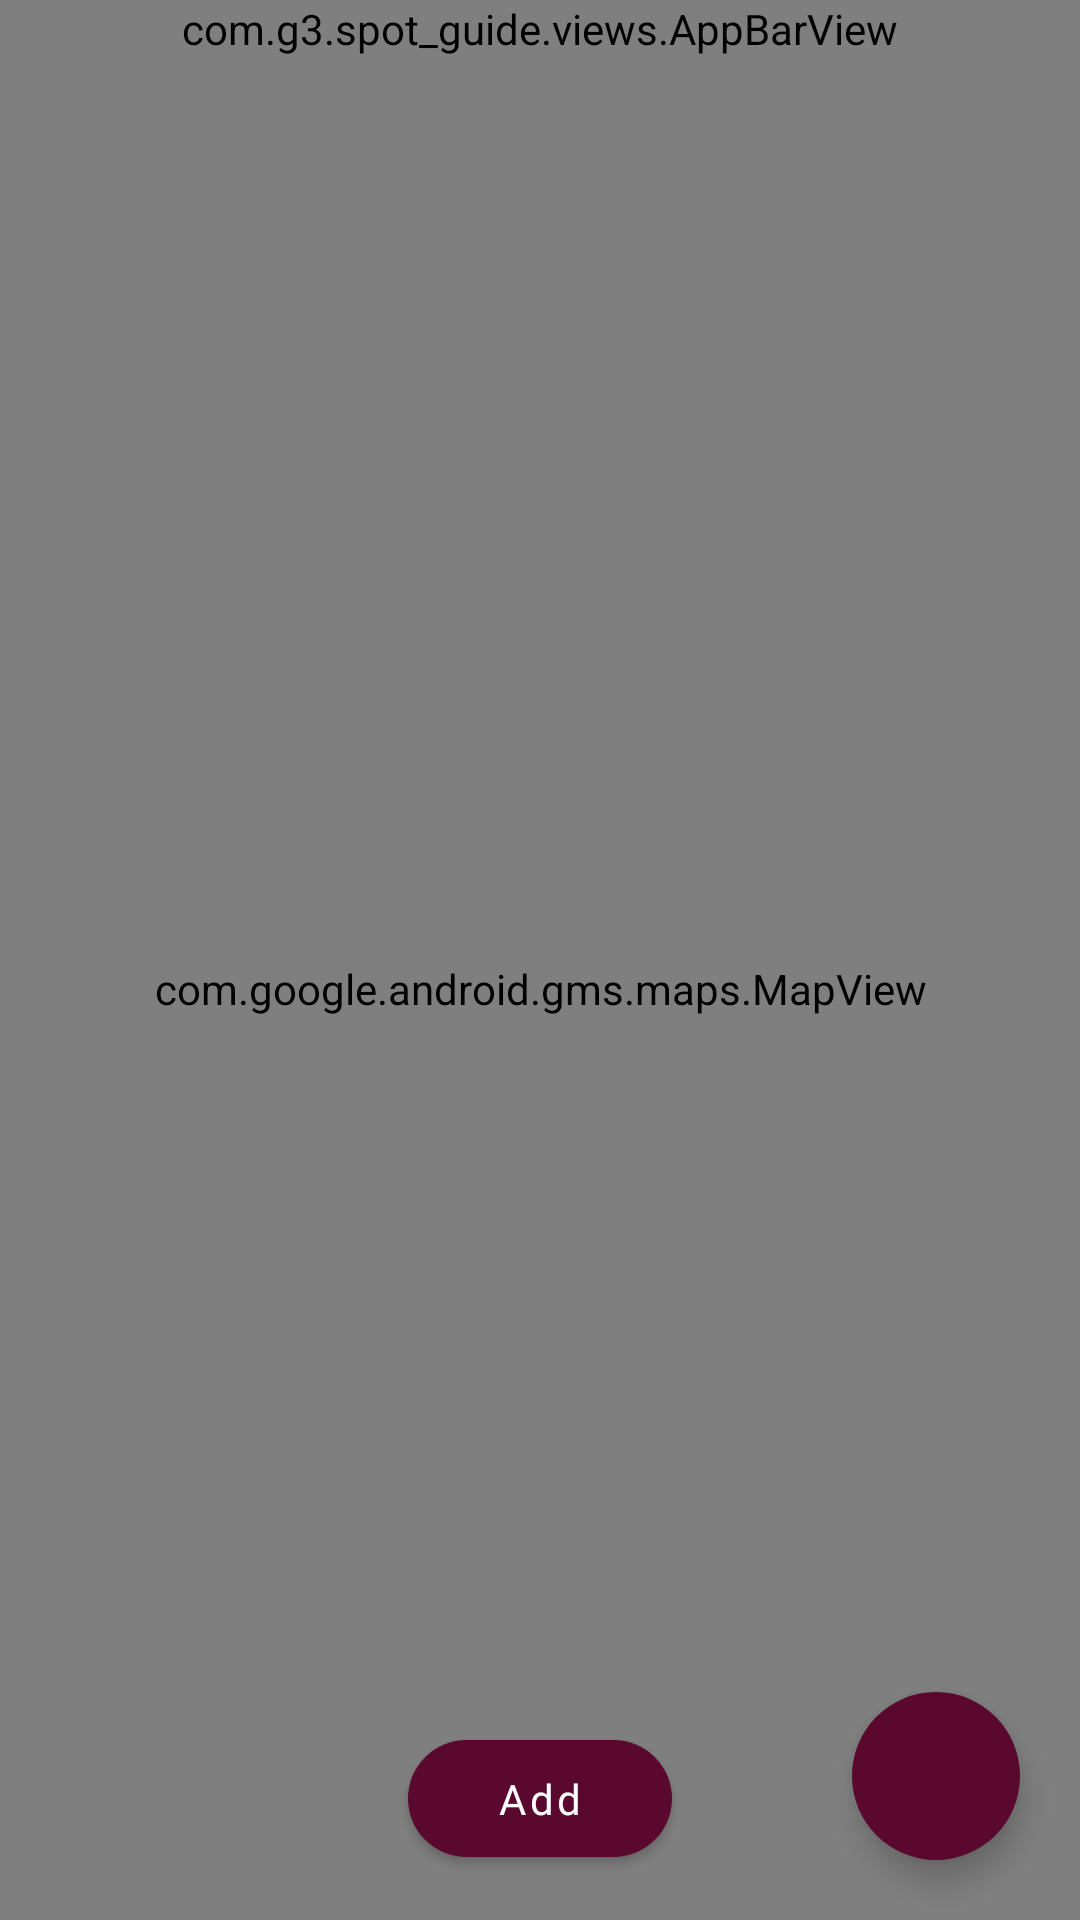

Reconstruct the res/layout file that produces this screen, plus the resources it refers to.
<!-- AndroidManifest.xml: application theme AppTheme -->
<!-- res/layout/map__fragment.xml -->
<?xml version="1.0" encoding="utf-8"?>
<androidx.constraintlayout.widget.ConstraintLayout xmlns:android="http://schemas.android.com/apk/res/android"
    xmlns:app="http://schemas.android.com/apk/res-auto"
    android:layout_width="match_parent"
    android:layout_height="match_parent">

    <com.g3.spot_guide.views.AppBarView
        android:id="@+id/appBarV"
        android:layout_width="0dp"
        android:layout_height="wrap_content"
        android:visibility="visible"
        app:layout_constraintEnd_toEndOf="parent"
        app:layout_constraintStart_toStartOf="parent"
        app:layout_constraintTop_toTopOf="parent" />

    <com.google.android.gms.maps.MapView
        android:id="@+id/mapView"
        android:layout_width="0dp"
        android:layout_height="0dp"
        app:layout_constraintBottom_toBottomOf="parent"
        app:layout_constraintEnd_toEndOf="parent"
        app:layout_constraintStart_toStartOf="parent"
        app:layout_constraintTop_toBottomOf="@id/appBarV" />

    <com.google.android.material.button.MaterialButton
        android:id="@+id/addSpotB"
        style="@style/AppButton"
        android:layout_marginBottom="15dp"
        android:text="@string/map__add_spot"
        app:icon="@drawable/ic_add"
        app:layout_constraintBottom_toBottomOf="parent"
        app:layout_constraintEnd_toEndOf="parent"
        app:layout_constraintStart_toStartOf="parent" />

    <com.google.android.material.floatingactionbutton.FloatingActionButton
        android:id="@+id/filterSpotsFAB"
        android:layout_width="wrap_content"
        android:layout_height="wrap_content"
        android:layout_margin="20dp"
        android:backgroundTint="@color/colorPrimary"
        android:src="@drawable/ic_filter"
        app:tint="@color/white_FFFFFF"
        app:borderWidth="0dp"
        app:layout_constraintBottom_toBottomOf="parent"
        app:layout_constraintEnd_toEndOf="parent" />

</androidx.constraintlayout.widget.ConstraintLayout>
<!-- resources referenced by this layout -->
<resources>
  <color name="colorPrimary">#5A082D</color>
  <color name="white_FFFFFF">#FFFFFF</color>
  <string name="map__add_spot">Add</string>
  <style name="AppButton" parent="Widget.MaterialComponents.Button">
          <item name="android:layout_width">wrap_content</item>
          <item name="android:layout_height">wrap_content</item>
          <item name="android:paddingTop">10dp</item>
          <item name="android:paddingBottom">10dp</item>
          <item name="android:paddingRight">24dp</item>
          <item name="android:paddingLeft">24dp</item>
          <item name="android:textSize">14sp</item>
          <item name="android:lines">1</item>
          <item name="cornerRadius">20dp</item>
          <item name="textAllCaps">false</item>
          <item name="android:fontFamily">@font/roboto_medium</item>
          <item name="fontFamily">@font/montserrat_medium</item>
      </style>
  <style name="AppTheme" parent="Theme.MaterialComponents.Light.NoActionBar">
          
          <item name="colorPrimary">@color/colorPrimary</item>
          <item name="colorPrimaryDark">@color/colorPrimaryDark</item>
          <item name="colorAccent">@color/colorAccent</item>
          <item name="bottomSheetDialogTheme">@style/BottomSheetDialogTheme</item>
  
          <item name="materialButtonStyle">@style/AppButton</item>
      </style>
  <color name="colorPrimaryDark">#BFBFBF</color>
  <color name="colorAccent">#5A082D</color>
  <style name="BottomSheetDialogTheme" parent="BaseBottomSheetDialog">
          <item name="colorAccent">@color/colorAccent</item>
          <item name="colorPrimary">@color/colorPrimary</item>
          <item name="colorPrimaryDark">@color/colorPrimary</item>
      </style>
  <style name="BaseBottomSheetDialog" parent="@style/Theme.MaterialComponents.Light.BottomSheetDialog">
          <item name="android:windowIsFloating">false</item>
          <item name="bottomSheetStyle">@style/BottomSheet</item>
          <item name="android:windowSoftInputMode">adjustResize</item>
      </style>
  <style name="BottomSheet" parent="@style/Widget.Design.BottomSheet.Modal">
          <item name="android:background">@drawable/background_rounded_corners_30_top</item>
      </style>
</resources>
